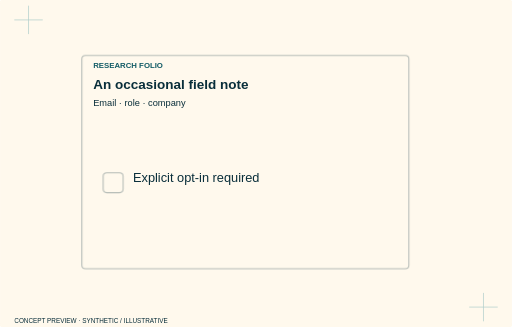
t = 0.00 s
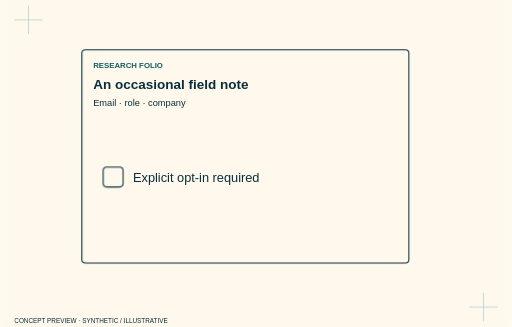
t = 1.53 s
t = 1.73 s: frame unchanged from t = 1.53 s, image omitted
t = 1.93 s: frame unchanged from t = 1.53 s, image omitted
t = 2.13 s: frame unchanged from t = 1.53 s, image omitted
t = 2.33 s: frame unchanged from t = 1.53 s, image omitted

The animated SVG that drew these frames (rendered in a browser with its animation timeline set to each time). Animation: 6 CSS @keyframes rules; one cycle of 2.33 s.

<svg xmlns="http://www.w3.org/2000/svg" viewBox="0 0 720 460" class="animated" role="img" aria-label="Research updates — concept hero study"><style>.layer rect,.layer>path{transform-box:fill-box;transform-origin:center}.animated .layer rect,.animated .layer>path{animation:impress .65s both cubic-bezier(.2,.7,.2,1)}.animated .l0 rect,.animated .l0>path{animation-delay:0.0s}.animated .l1 rect,.animated .l1>path{animation-delay:0.17s}.animated .l2 rect,.animated .l2>path{animation-delay:0.34s}.animated .l3 rect,.animated .l3>path{animation-delay:0.51s}.animated .l4 rect,.animated .l4>path{animation-delay:0.68s}.animated .l5 rect,.animated .l5>path{animation-delay:0.8500000000000001s}.animated .l6 rect,.animated .l6>path{animation-delay:1.02s}.animated .l7 rect,.animated .l7>path{animation-delay:1.1900000000000002s}.animated .l8 rect,.animated .l8>path{animation-delay:1.36s}.animated .l9 rect,.animated .l9>path{animation-delay:1.53s}@keyframes impress{from{opacity:.3;transform:translateY(8px)}to{opacity:1;transform:none}}@keyframes tabslide{from{opacity:.3;transform:translateX(-16px)}to{opacity:1;transform:none}}@keyframes inkstamp{from{opacity:.3;transform:scale(.96)}to{opacity:1;transform:none}}@keyframes annotate{from{opacity:.4;transform:translate(8px,8px)}to{opacity:1;transform:none}}@keyframes railpass{from{opacity:.3;transform:scaleX(.92)}to{opacity:1;transform:none}}.animated .trace:not([stroke-dasharray]){animation:connect .8s both .15s}@keyframes connect{from{stroke-dasharray:1;stroke-dashoffset:1;stroke-opacity:.2}to{stroke-dasharray:1;stroke-dashoffset:0;stroke-opacity:1}}@media(prefers-reduced-motion:reduce){.animated *{animation:none!important}}</style><title>Research updates — concept hero study</title><rect x="0" y="0" width="720" height="460" rx="5" fill="#FFF9ED" stroke="#FFF9ED" stroke-width="1.5"/><path d="M20 28h40m-20-20v40M660 432h40m-20-20v40" stroke="#1D7F8C" opacity=".35"/><g class="layer l0"><rect x="115" y="70" width="460" height="300" rx="5" fill="#FFF9ED" stroke="#092E3A" stroke-width="1.5"/><text x="131" y="95" fill="#125B65" font-family="Manrope,Arial,sans-serif" font-size="11" font-weight="800">RESEARCH FOLIO</text><text x="131" y="125" fill="#092E3A" font-family="Manrope,Arial,sans-serif" font-size="19" font-weight="700">An occasional field note</text><text x="131" y="149" fill="#092E3A" font-family="Manrope,Arial,sans-serif" font-size="13" font-weight="500">Email · role · company</text></g><g class="layer l1"><rect x="145" y="235" width="28" height="28" rx="5" fill="#FFF9ED" stroke="#092E3A" stroke-width="1.5"/><text x="187" y="256" fill="#092E3A" font-family="Manrope,Arial,sans-serif" font-size="18" font-weight="500">Explicit opt-in required</text></g><text x="20" y="454" fill="#092E3A" font-family="Manrope,Arial,sans-serif" font-size="9" font-weight="500">CONCEPT PREVIEW · SYNTHETIC / ILLUSTRATIVE</text></svg>
